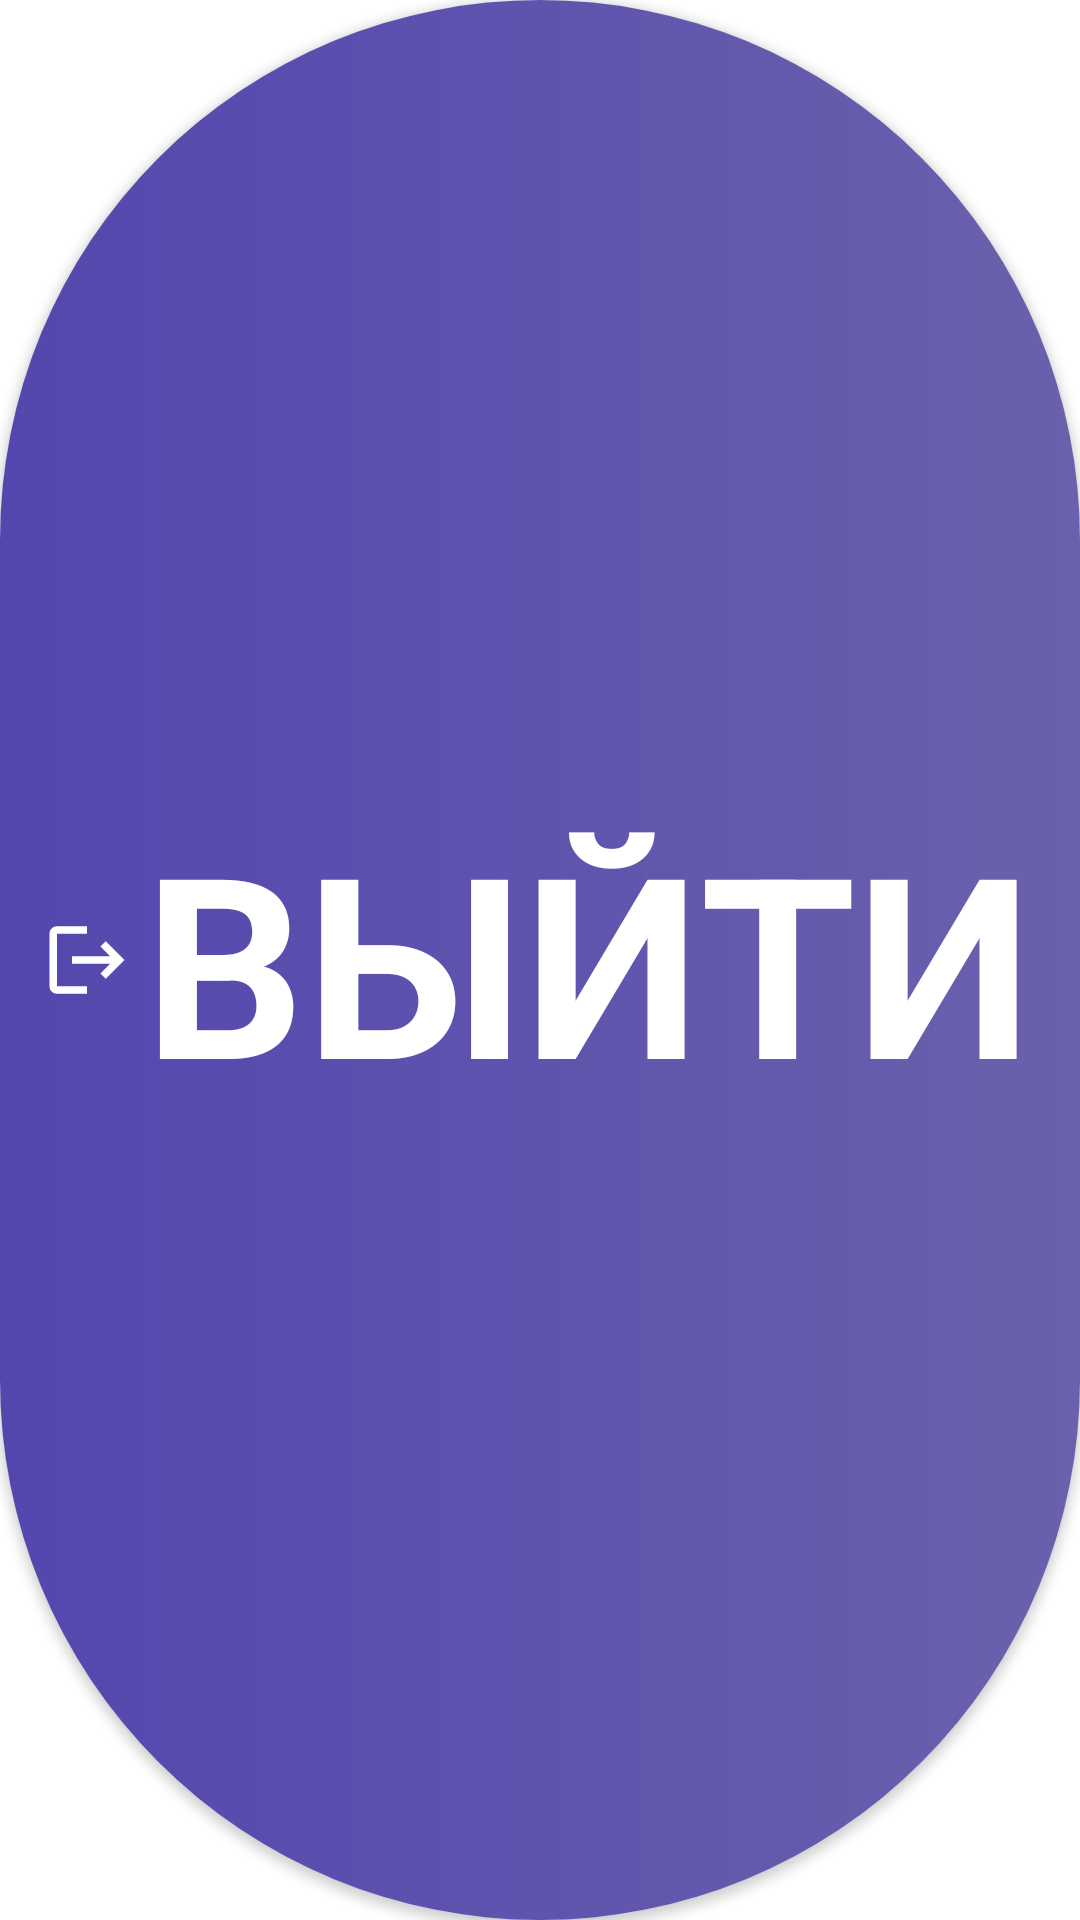

Layout XML and referenced resources for this Android screen:
<!-- AndroidManifest.xml: application theme Theme.SmartHome -->
<!-- res/layout/progress_button_icon_layout.xml -->
<?xml version="1.0" encoding="utf-8"?>
<androidx.cardview.widget.CardView xmlns:android="http://schemas.android.com/apk/res/android"
    xmlns:app="http://schemas.android.com/apk/res-auto"
    xmlns:tools="http://schemas.android.com/tools"
    android:id="@+id/cardView"
    android:layout_width="match_parent"
    android:layout_height="48dp"
    app:cardCornerRadius="200dp">

    <RelativeLayout
        android:layout_width="match_parent"
        android:layout_height="match_parent"
        android:background="@drawable/button_background">

        <ImageView
            android:id="@+id/imageButton"
            android:layout_width="wrap_content"
            android:layout_height="wrap_content"
            android:layout_centerVertical="true"
            android:layout_marginStart="14dp"
            app:srcCompat="@drawable/ic_logout"
            tools:ignore="ContentDescription" />

        <ProgressBar
            android:id="@+id/progressBarButton"
            android:layout_width="wrap_content"
            android:layout_height="wrap_content"
            android:layout_alignParentTop="true"
            android:layout_centerHorizontal="true"
            android:layout_marginTop="6dp"
            android:layout_marginBottom="6dp"
            android:indeterminate="true"
            android:indeterminateDrawable="@drawable/loading_progress_bar_style"
            android:progress="0"
            android:visibility="gone"
            app:layout_constraintEnd_toEndOf="parent"
            app:layout_constraintStart_toStartOf="parent"
            app:layout_constraintTop_toTopOf="parent" />

        <TextView
            android:id="@+id/textButton"
            android:layout_width="wrap_content"
            android:layout_height="match_parent"
            android:layout_alignParentEnd="true"
            android:layout_centerVertical="true"
            android:layout_marginStart="4dp"
            android:layout_marginTop="7dp"
            android:layout_marginEnd="16dp"
            android:layout_marginBottom="7dp"
            android:layout_toEndOf="@+id/imageButton"
            android:gravity="center"
            android:maxLines="1"
            android:text="@string/button_logout"
            android:textAllCaps="true"
            android:textColor="@color/white"
            android:textStyle="bold"
            app:autoSizeMaxTextSize="100sp"
            app:autoSizeMinTextSize="10sp"
            app:autoSizeStepGranularity="0.5sp"
            app:autoSizeTextType="uniform" />

    </RelativeLayout>

</androidx.cardview.widget.CardView>
<!-- resources referenced by this layout -->
<resources>
  <color name="white">#FFFFFFFF</color>
  <!-- drawable button_background (drawable) -->
  <?xml version="1.0" encoding="utf-8"?>
  <shape xmlns:android="http://schemas.android.com/apk/res/android" android:shape="rectangle">
      <gradient
          android:startColor="@color/primary_color"
          android:endColor="@color/secondary_color"
          android:angle="0"
          android:type="linear"/>
  </shape>
  <!-- drawable ic_logout (drawable) -->
  <vector android:autoMirrored="true" android:height="30dp"
      android:tint="@color/white" android:viewportHeight="24"
      android:viewportWidth="24" android:width="30dp" xmlns:android="http://schemas.android.com/apk/res/android">
      <path android:fillColor="@android:color/white" android:pathData="M17,7l-1.41,1.41L18.17,11H8v2h10.17l-2.58,2.58L17,17l5,-5zM4,5h8V3H4c-1.1,0 -2,0.9 -2,2v14c0,1.1 0.9,2 2,2h8v-2H4V5z"/>
  </vector>
  <!-- drawable loading_progress_bar_style (drawable) -->
  <?xml version="1.0" encoding="utf-8"?>
  <rotate
      xmlns:android="http://schemas.android.com/apk/res/android"
      android:fromDegrees="0"
      android:pivotX="50%"
      android:pivotY="50%"
      android:toDegrees="1080">
      <shape
          android:innerRadiusRatio="3"
          android:shape="ring"
          android:thicknessRatio="8"
          android:useLevel="false">
  
          <size
              android:width="48dp"
              android:height="48dp" />
  
          <gradient
              android:angle="0"
              android:endColor="@color/white"
              android:startColor="#00ffffff"
              android:type="sweep"
              android:useLevel="false" />
      </shape>
  
  </rotate>
  <string name="button_logout">Выйти</string>
  <style name="Theme.SmartHome" parent="Theme.MaterialComponents.DayNight.DarkActionBar">
          <item name="colorPrimary">@color/primary_color</item>
          <item name="colorPrimaryVariant">@color/secondary_color</item>
          <item name="colorOnPrimary">@color/white</item>
          <item name="colorSecondary">@color/teal_200</item>
          <item name="colorSecondaryVariant">@color/teal_700</item>
          <item name="colorOnSecondary">@color/black</item>
          <item name="android:statusBarColor">?attr/colorPrimaryVariant</item>
      </style>
  <color name="primary_color">#5347AE</color>
  <color name="secondary_color">#6A61AD</color>
  <color name="teal_200">#FF03DAC5</color>
  <color name="teal_700">#FF018786</color>
  <color name="black">#FF000000</color>
</resources>
